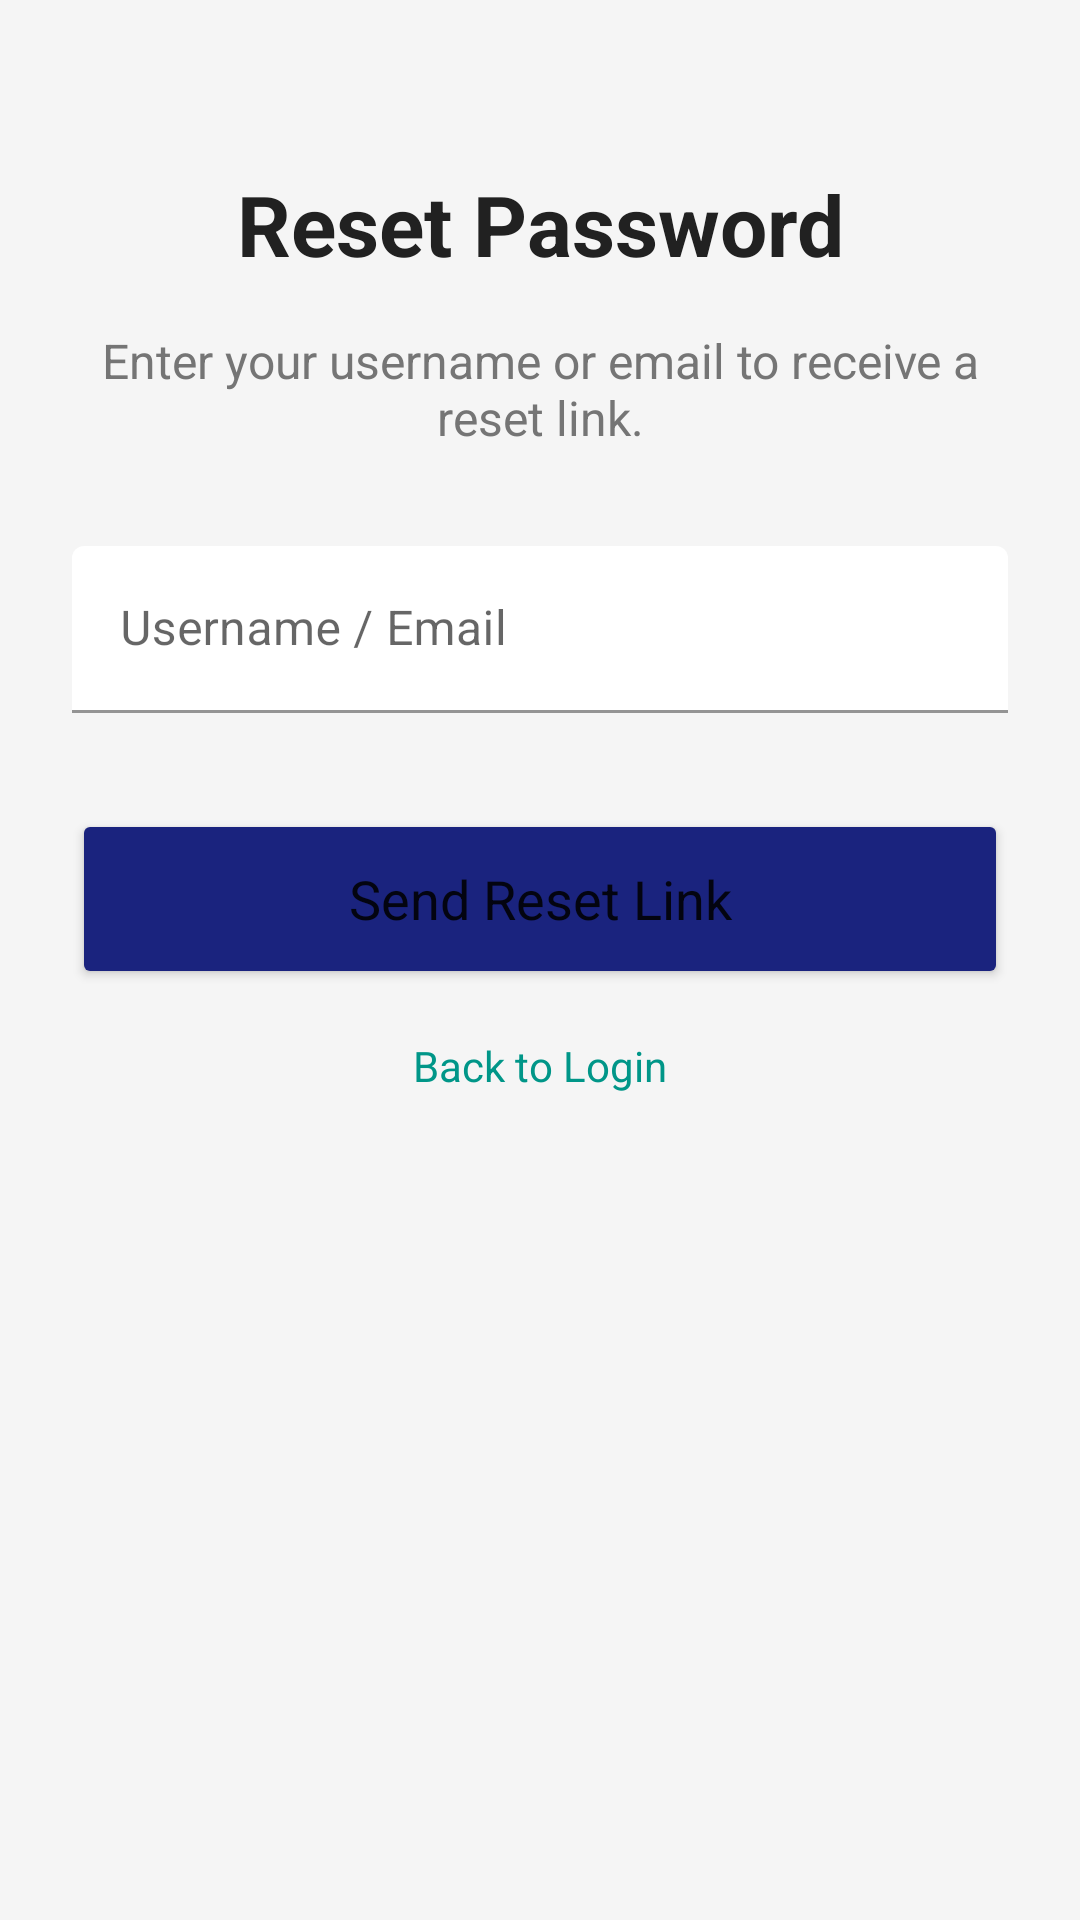

Reconstruct the res/layout file that produces this screen, plus the resources it refers to.
<!-- AndroidManifest.xml: application theme Theme.MADFinal -->
<!-- res/layout/activity_forgot_password.xml -->
<?xml version="1.0" encoding="utf-8"?>
<androidx.constraintlayout.widget.ConstraintLayout xmlns:android="http://schemas.android.com/apk/res/android"
    xmlns:app="http://schemas.android.com/apk/res-auto"
    android:layout_width="match_parent"
    android:layout_height="match_parent"
    android:background="@color/background_light"
    android:padding="24dp">

    <TextView
        android:id="@+id/fp_title"
        android:layout_width="wrap_content"
        android:layout_height="wrap_content"
        android:layout_marginTop="32dp"
        android:text="Reset Password"
        android:textColor="@color/text_primary_light"
        android:textSize="28sp"
        android:textStyle="bold"
        app:layout_constraintEnd_toEndOf="parent"
        app:layout_constraintStart_toStartOf="parent"
        app:layout_constraintTop_toTopOf="parent" />

    <TextView
        android:id="@+id/fp_desc"
        android:layout_width="0dp"
        android:layout_height="wrap_content"
        android:layout_marginTop="16dp"
        android:gravity="center"
        android:text="Enter your username or email to receive a reset link."
        android:textColor="@color/text_secondary_light"
        android:textSize="16sp"
        app:layout_constraintEnd_toEndOf="parent"
        app:layout_constraintStart_toStartOf="parent"
        app:layout_constraintTop_toBottomOf="@+id/fp_title" />

    <com.google.android.material.textfield.TextInputLayout
        android:id="@+id/fp_username_layout"
        android:layout_width="match_parent"
        android:layout_height="wrap_content"
        android:layout_marginTop="32dp"
        android:hint="Username / Email"
        app:boxBackgroundColor="@color/surface_light"
        app:layout_constraintTop_toBottomOf="@+id/fp_desc">

        <com.google.android.material.textfield.TextInputEditText
            android:id="@+id/fp_username_et"
            android:layout_width="match_parent"
            android:layout_height="wrap_content"
            android:inputType="textEmailAddress" />
    </com.google.android.material.textfield.TextInputLayout>

    <Button
        android:id="@+id/reset_btn"
        android:layout_width="match_parent"
        android:layout_height="60dp"
        android:layout_marginTop="32dp"
        android:backgroundTint="@color/primary_color"
        android:text="Send Reset Link"
        android:textAllCaps="false"
        android:textSize="18sp"
        app:cornerRadius="8dp"
        app:layout_constraintTop_toBottomOf="@+id/fp_username_layout" />

    <TextView
        android:id="@+id/back_to_login_fp"
        android:layout_width="wrap_content"
        android:layout_height="wrap_content"
        android:layout_marginTop="16dp"
        android:text="Back to Login"
        android:textColor="@color/secondary_color"
        android:textSize="14sp"
        app:layout_constraintEnd_toEndOf="parent"
        app:layout_constraintStart_toStartOf="parent"
        app:layout_constraintTop_toBottomOf="@+id/reset_btn" />

</androidx.constraintlayout.widget.ConstraintLayout>
<!-- resources referenced by this layout -->
<resources>
  <color name="background_light">#F5F5F5</color>
  <color name="primary_color">#1A237E</color>
  <color name="secondary_color">#009688</color>
  <color name="surface_light">#FFFFFF</color>
  <color name="text_primary_light">#212121</color>
  <color name="text_secondary_light">#757575</color>
  <style name="Theme.MADFinal" parent="Base.Theme.MADFinal" />
  <style name="Base.Theme.MADFinal" parent="Theme.MaterialComponents.DayNight.NoActionBar">
          
          <item name="colorPrimary">@color/primary_color</item>
          <item name="colorPrimaryVariant">@color/primary_variant</item>
          <item name="colorOnPrimary">@color/white</item>
          
          <item name="colorSecondary">@color/secondary_color</item>
          <item name="colorSecondaryVariant">@color/secondary_variant</item>
          <item name="colorOnSecondary">@color/white</item>
          
          <item name="android:statusBarColor">?attr/colorPrimaryVariant</item>
          
          
          <item name="fontFamily">sans-serif</item>
      </style>
  <color name="primary_variant">#000051</color>
  <color name="white">#FFFFFFFF</color>
  <color name="secondary_variant">#00695C</color>
</resources>
